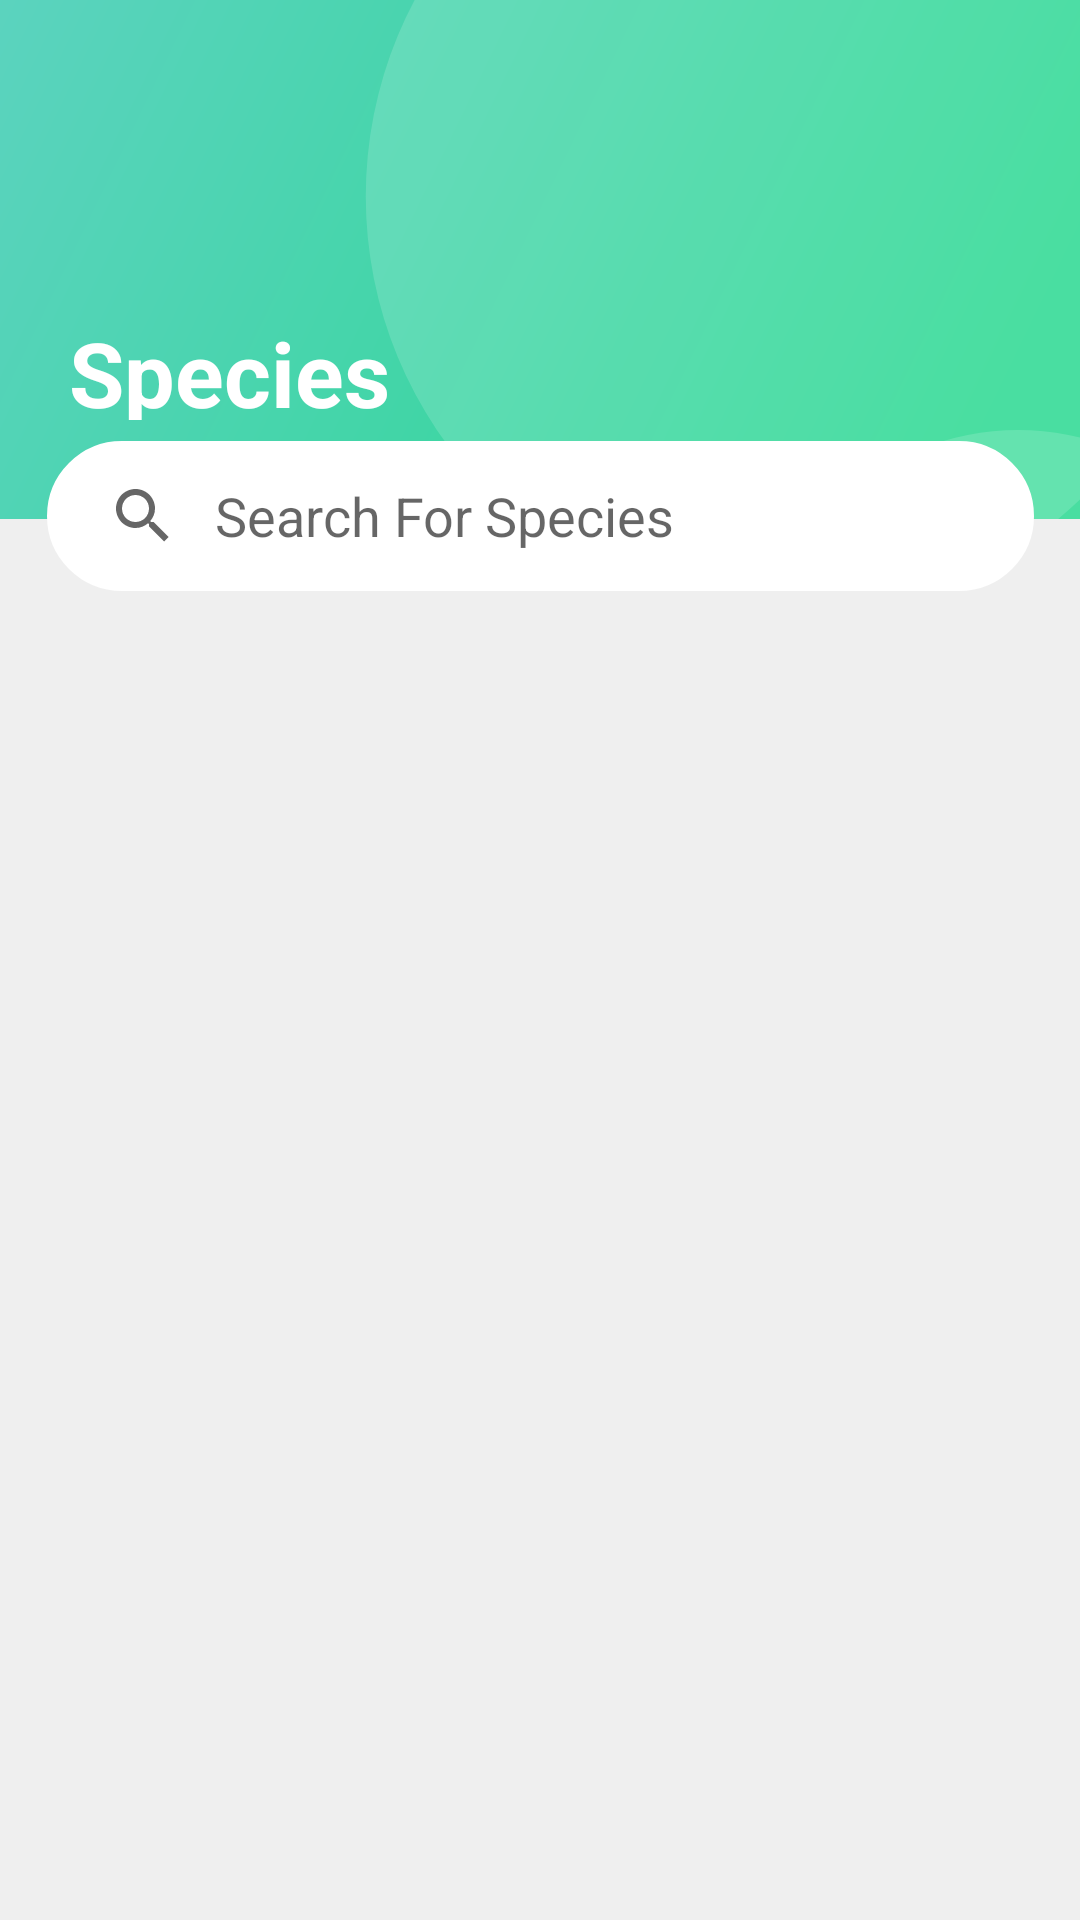

Reconstruct the res/layout file that produces this screen, plus the resources it refers to.
<!-- AndroidManifest.xml: application theme Theme.Plant_App -->
<!-- res/layout/fragment_species.xml -->
<?xml version="1.0" encoding="utf-8"?>
<layout xmlns:android="http://schemas.android.com/apk/res/android"
    xmlns:app="http://schemas.android.com/apk/res-auto"
    xmlns:tools="http://schemas.android.com/tools">

    <data>

    </data>

    <FrameLayout
        android:layout_width="match_parent"
        android:layout_height="match_parent"
        tools:context=".Species">

        <androidx.constraintlayout.widget.ConstraintLayout
            android:layout_width="match_parent"
            android:layout_height="match_parent"
            android:background="#EFEFEF"
            tools:context=".HomePageActivity">

            <androidx.recyclerview.widget.RecyclerView
                android:id="@+id/recycle_view_species"
                android:layout_width="405dp"
                android:layout_height="0dp"
                android:layout_marginTop="185dp"
                android:layout_marginBottom="80dp"
                app:layout_constraintBottom_toBottomOf="parent"
                app:layout_constraintEnd_toEndOf="parent"
                app:layout_constraintStart_toStartOf="parent"
                app:layout_constraintTop_toTopOf="parent"
                tools:listitem="@layout/item_species" />

            <LinearLayout
                android:id="@+id/linearLayout"
                android:layout_width="match_parent"
                android:layout_height="173dp"
                android:background="@drawable/background_layout"
                android:orientation="vertical"
                app:layout_constraintEnd_toEndOf="parent"
                app:layout_constraintStart_toStartOf="parent"
                app:layout_constraintTop_toTopOf="parent">

            </LinearLayout>

            <SearchView
                android:id="@+id/search_view"
                android:layout_width="329dp"
                android:layout_height="50dp"
                android:layout_marginHorizontal="16dp"
                android:layout_marginTop="147dp"
                android:background="@drawable/search_shape"
                android:backgroundTint="#FFFFFF"
                android:iconifiedByDefault="false"
                android:queryBackground="@android:color/transparent"
                android:queryHint="Search For Species"
                app:layout_constraintEnd_toEndOf="parent"
                app:layout_constraintStart_toStartOf="parent"
                app:layout_constraintTop_toTopOf="parent" />

            <TextView
                android:id="@+id/textView2"
                android:layout_width="123dp"
                android:layout_height="36dp"
                android:layout_marginStart="23dp"
                android:layout_marginTop="104dp"
                android:text="Species"
                android:textColor="@color/white"
                android:textSize="30sp"
                android:textStyle="bold"
                app:layout_constraintStart_toStartOf="parent"
                app:layout_constraintTop_toTopOf="@+id/linearLayout" />

            <ImageView
                android:id="@+id/imageView_back_species_detail"
                android:layout_width="24dp"
                android:layout_height="24dp"
                android:layout_marginStart="10dp"
                android:layout_marginTop="30dp"
                app:layout_constraintStart_toStartOf="@+id/recycle_view_species"
                app:layout_constraintTop_toTopOf="parent"
                app:srcCompat="@drawable/baseline_arrow_back_ios_24" />


        </androidx.constraintlayout.widget.ConstraintLayout>

    </FrameLayout>
</layout>
<!-- res/layout/item_species.xml (included above) -->
<?xml version="1.0" encoding="utf-8"?>
<androidx.cardview.widget.CardView xmlns:android="http://schemas.android.com/apk/res/android"
    xmlns:app="http://schemas.android.com/apk/res-auto"
    xmlns:tools="http://schemas.android.com/tools"
    android:layout_width="335dp"
    android:layout_height="155dp"
    android:layout_marginHorizontal="38dp"
    android:layout_marginTop="20dp"
    app:cardCornerRadius="5dp"
    app:cardElevation="5dp">


    <androidx.constraintlayout.widget.ConstraintLayout
        android:layout_width="match_parent"
        android:layout_height="match_parent">

        <ImageView
            android:id="@+id/imageview_image_species"
            android:layout_width="129dp"
            android:layout_height="135dp"
            android:layout_marginStart="10dp"
            android:layout_marginTop="5dp"
            android:layout_marginBottom="5dp"
            android:scaleType="centerCrop"
            app:layout_constraintBottom_toBottomOf="parent"
            app:layout_constraintStart_toStartOf="parent"
            app:layout_constraintTop_toTopOf="parent"
            app:srcCompat="@drawable/ic_launcher_background" />

        <TextView
            android:id="@+id/textView_title_species"
            android:layout_width="170dp"
            android:layout_height="20dp"
            android:layout_marginStart="12dp"
            android:layout_marginTop="12dp"
            android:text="Title of the species"
            android:textColor="#36455A"
            android:textSize="15dp"
            android:textStyle="bold"
            app:layout_constraintStart_toEndOf="@+id/imageview_image_species"
            app:layout_constraintTop_toTopOf="parent" />

        <TextView
            android:id="@+id/textView_desc_species"
            android:layout_width="170dp"
            android:layout_height="32dp"
            android:layout_marginBottom="10dp"
            android:text=""
            app:layout_constraintBottom_toBottomOf="parent"
            app:layout_constraintStart_toStartOf="@+id/textView_title_species" />

        <TextView
            android:id="@+id/textView_kingdom_species"
            android:layout_width="wrap_content"
            android:layout_height="wrap_content"
            android:layout_marginTop="8dp"
            android:text="KINGDOM"
            android:textColor="#A1A8B9"
            app:layout_constraintStart_toStartOf="@+id/textView_title_species"
            app:layout_constraintTop_toBottomOf="@+id/textView_title_species" />

        <TextView
            android:id="@+id/textView_family_species"
            android:layout_width="wrap_content"
            android:layout_height="wrap_content"
            android:layout_marginTop="8dp"
            android:layout_marginEnd="50dp"
            android:text="FAMILY"
            android:textColor="#A1A8B9"
            app:layout_constraintEnd_toEndOf="parent"
            app:layout_constraintTop_toBottomOf="@+id/textView_title_species" />

        <TextView
            android:id="@+id/textView_kingdom_species_data"
            android:layout_width="wrap_content"
            android:layout_height="wrap_content"
            android:layout_marginTop="5dp"
            app:layout_constraintStart_toStartOf="@+id/textView_kingdom_species"
            app:layout_constraintTop_toBottomOf="@+id/textView_kingdom_species" />

        <TextView
            android:id="@+id/textView_family_species_data"
            android:layout_width="wrap_content"
            android:layout_height="wrap_content"
            android:layout_marginTop="5dp"
            app:layout_constraintStart_toStartOf="@+id/textView_family_species"
            app:layout_constraintTop_toBottomOf="@+id/textView_family_species" />

        <TextView
            android:id="@+id/textView_desc_species_title"
            android:layout_width="wrap_content"
            android:layout_height="wrap_content"
            android:layout_marginBottom="5dp"
            android:text="DESCRIPTION"
            android:textColor="#A1A8B9"
            app:layout_constraintBottom_toTopOf="@+id/textView_desc_species"
            app:layout_constraintStart_toStartOf="@+id/textView_desc_species" />
    </androidx.constraintlayout.widget.ConstraintLayout>
</androidx.cardview.widget.CardView>
<!-- resources referenced by this layout -->
<resources>
  <color name="white">#FFFFFFFF</color>
  <!-- drawable background_layout: vector/xml drawable (drawable, 8817 chars, omitted) -->
  <!-- drawable search_shape (drawable) -->
  <?xml version="1.0" encoding="utf-8"?>
  <shape xmlns:android="http://schemas.android.com/apk/res/android">
  
      <corners
          android:radius="25dp"
          />
      <stroke
          android:color="@color/white"
          android:width="4dp"/>
  </shape>
  <style name="Theme.Plant_App" parent="Theme.MaterialComponents.Light.NoActionBar.Bridge">
          
          <item name="colorPrimary">@color/purple_500</item>
          <item name="colorPrimaryDark">@color/gray</item>
          <item name="colorAccent">@color/teal_200</item>
          
      </style>
  <color name="purple_500">#2DDA93</color>
  <color name="gray">#6A6F7D</color>
  <color name="teal_200">#2DDA93</color>
</resources>
